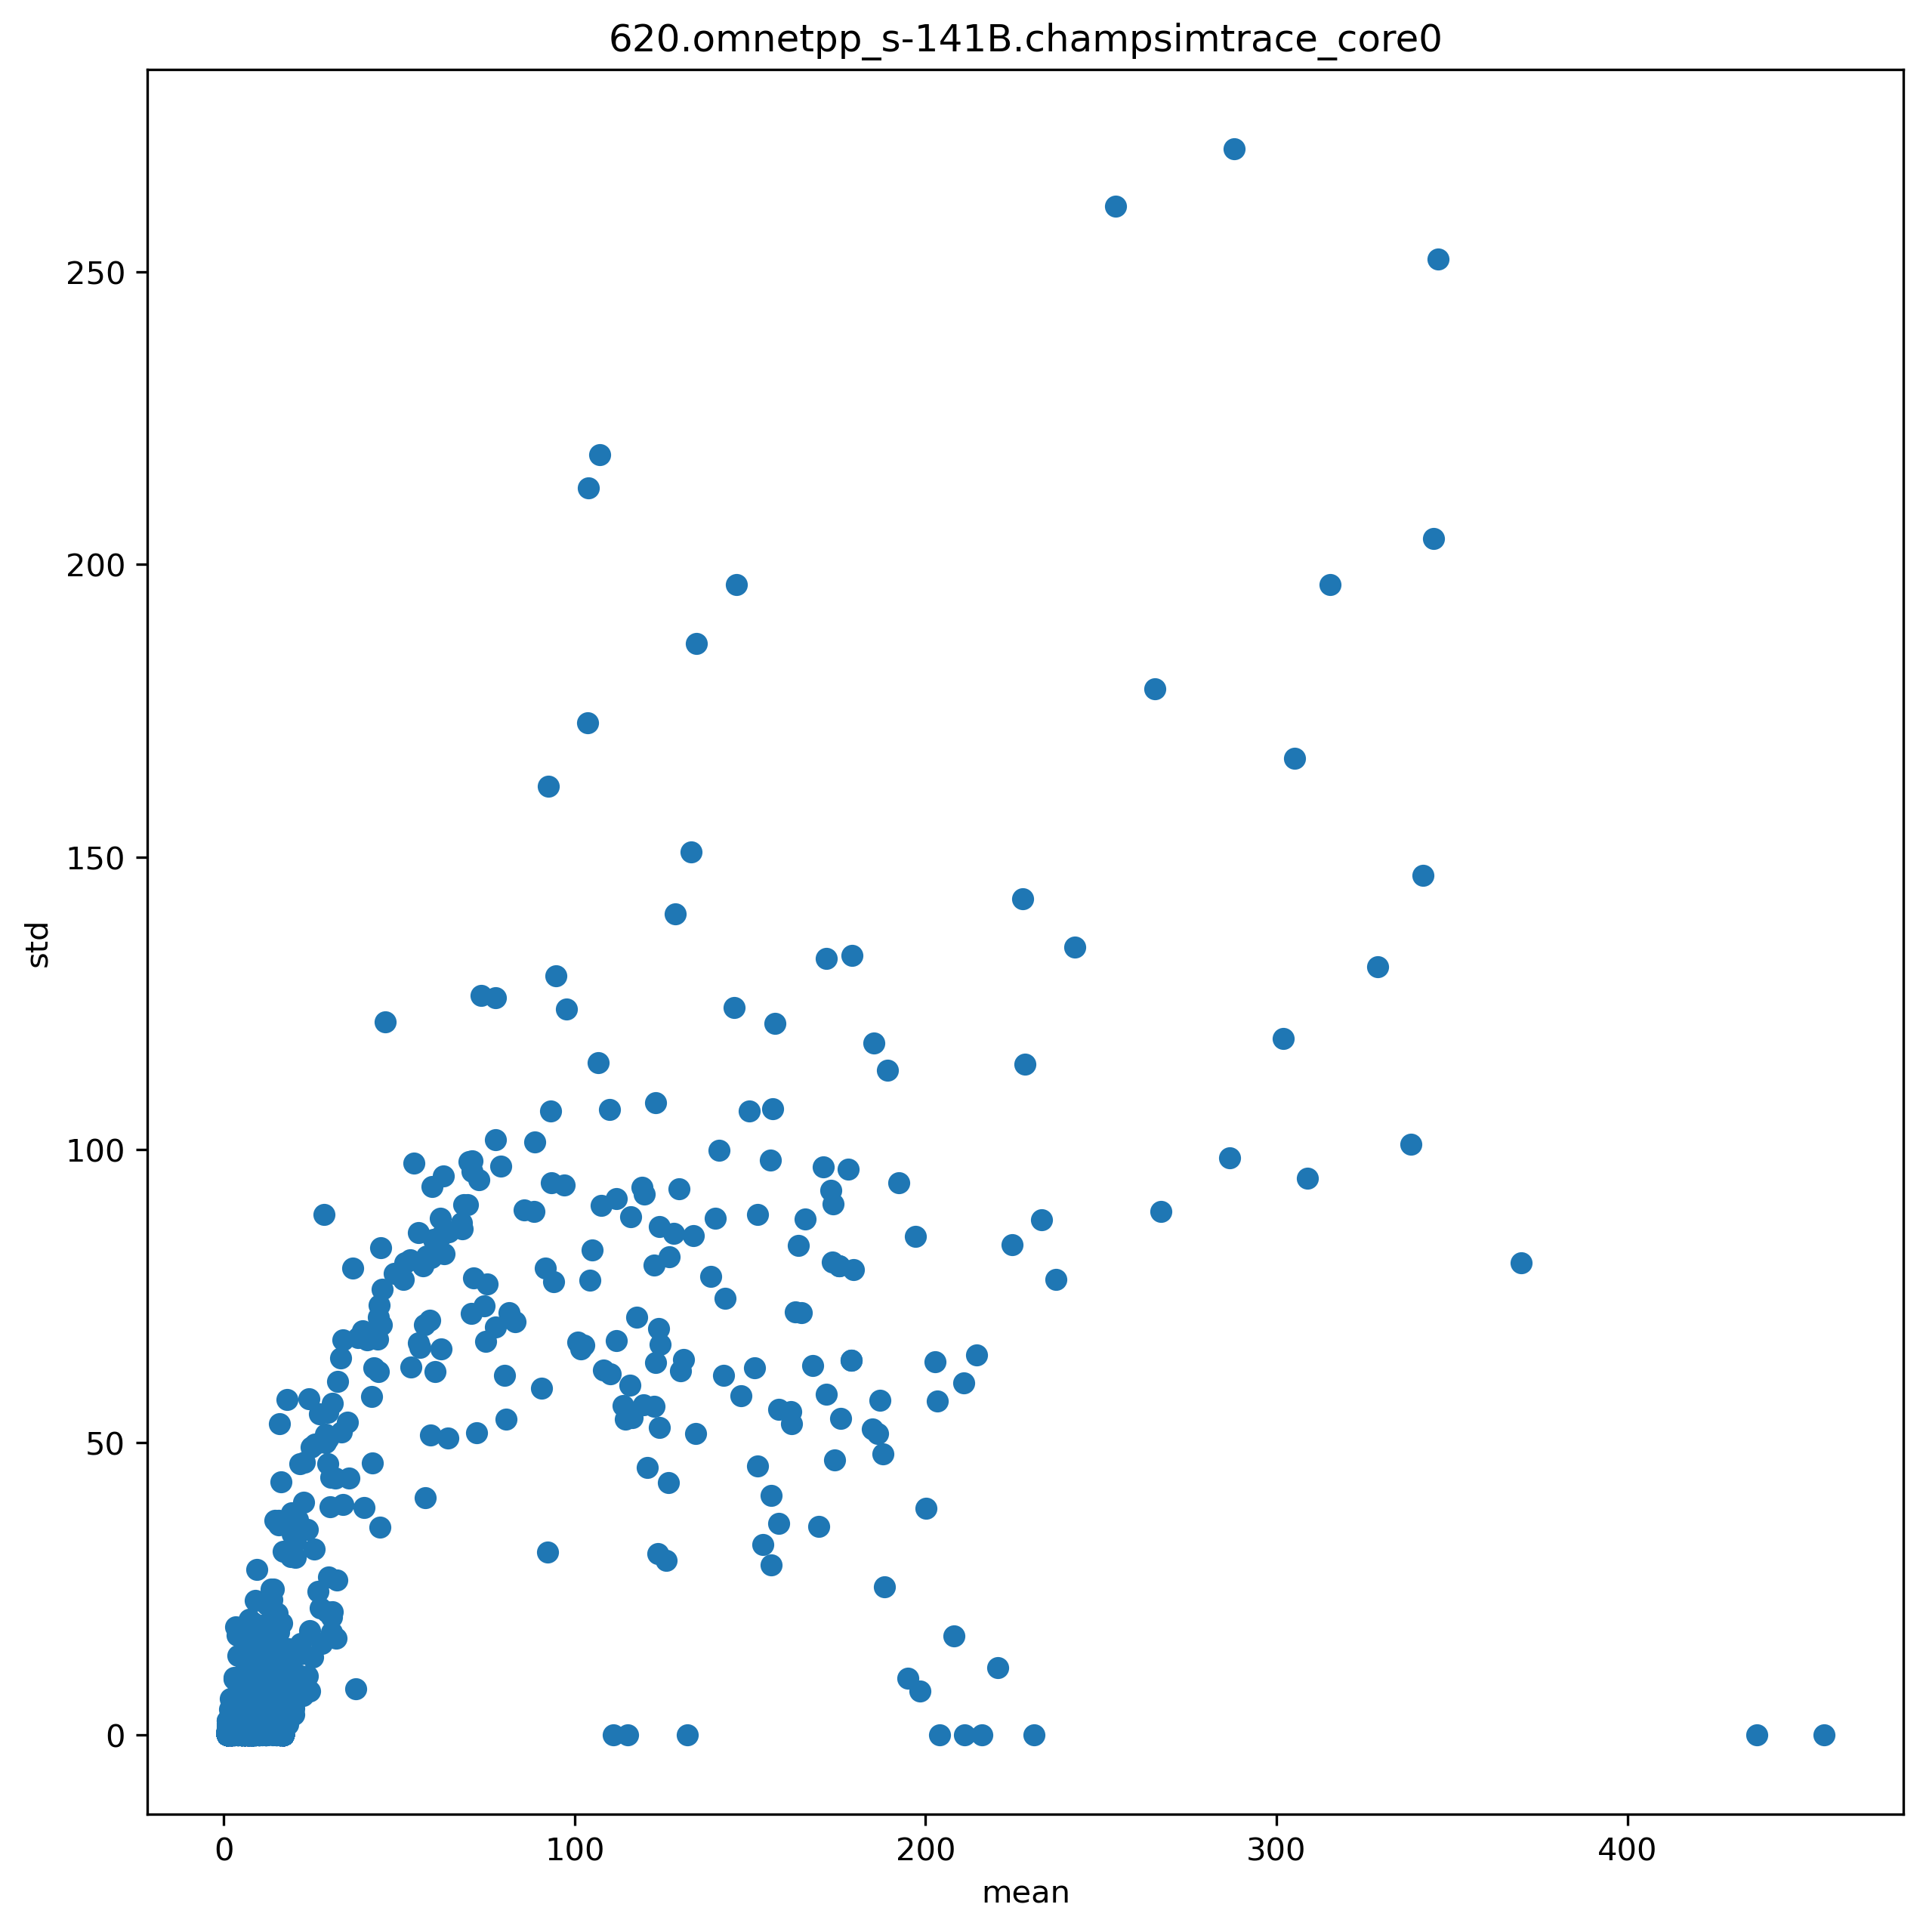

Source data for this figure (header and first rows):
ip, mean, std
6551646, 3.492, 9.526
6551650, 2.28, 1.28
6551654, 1.071, 0.5138
6551662, 1.196, 1.046
6551666, 1.853, 1.552
6551689, 10.92, 5.821
5617442, 9.009, 1.379
5617450, 5.986, 7.396
5617462, 1.324, 1.372
5617465, 1.232, 1.245
5617584, 13.06, 4.495
5617588, 1.988, 0.3537
5617591, 1.026, 0.4253
5617596, 1.024, 0.4086
4195952, 10.41, 5.774
5617506, 16.51, 2.734
5617360, 6.828, 1
5617365, 6.771, 1.14
5617370, 6.743, 1.205
5617375, 6.608, 1.474
5617377, 6.368, 1.839
5617378, 6.345, 1.871
5617379, 1.896, 0.447
5617391, 14.59, 4.167
5616120, 1.277, 1.364
5616123, 1.03, 0.1698
5616126, 1.017, 0.3461
5616058, 9.112, 2.042
5616059, 16.63, 2.288
5616061, 15.49, 4.568
5616063, 14.88, 5.204
5538891, 1.015, 0.321
5538897, 12.92, 4.942
5538898, 14.45, 5.643
5538900, 14.45, 5.629
5538902, 14.48, 5.53
5538904, 14.02, 6.128
5538905, 13.94, 6.284
5570473, 1.826, 0.5094
5570849, 5.851, 2.361
5570851, 5.851, 2.361
5570853, 5.851, 2.361
5570855, 5.851, 2.361
5570857, 5.851, 2.361
5570858, 1.823, 0.4997
5592834, 5.851, 2.361
5592836, 5.851, 2.361
5592838, 5.851, 2.361
5592839, 1.821, 0.4864
5592856, 3.021, 1.948
5592860, 1.874, 0.4382
5592975, 1.018, 0.3538
5615978, 6.349, 2.095
5615979, 6.034, 2.512
5615983, 1.85, 0.5467
5617455, 13.12, 6.838
5617566, 16.16, 3.474
5616104, 15.59, 4.467
5616109, 1.923, 0.4228
5616112, 1.017, 0.3401
... 6,561 more rows
